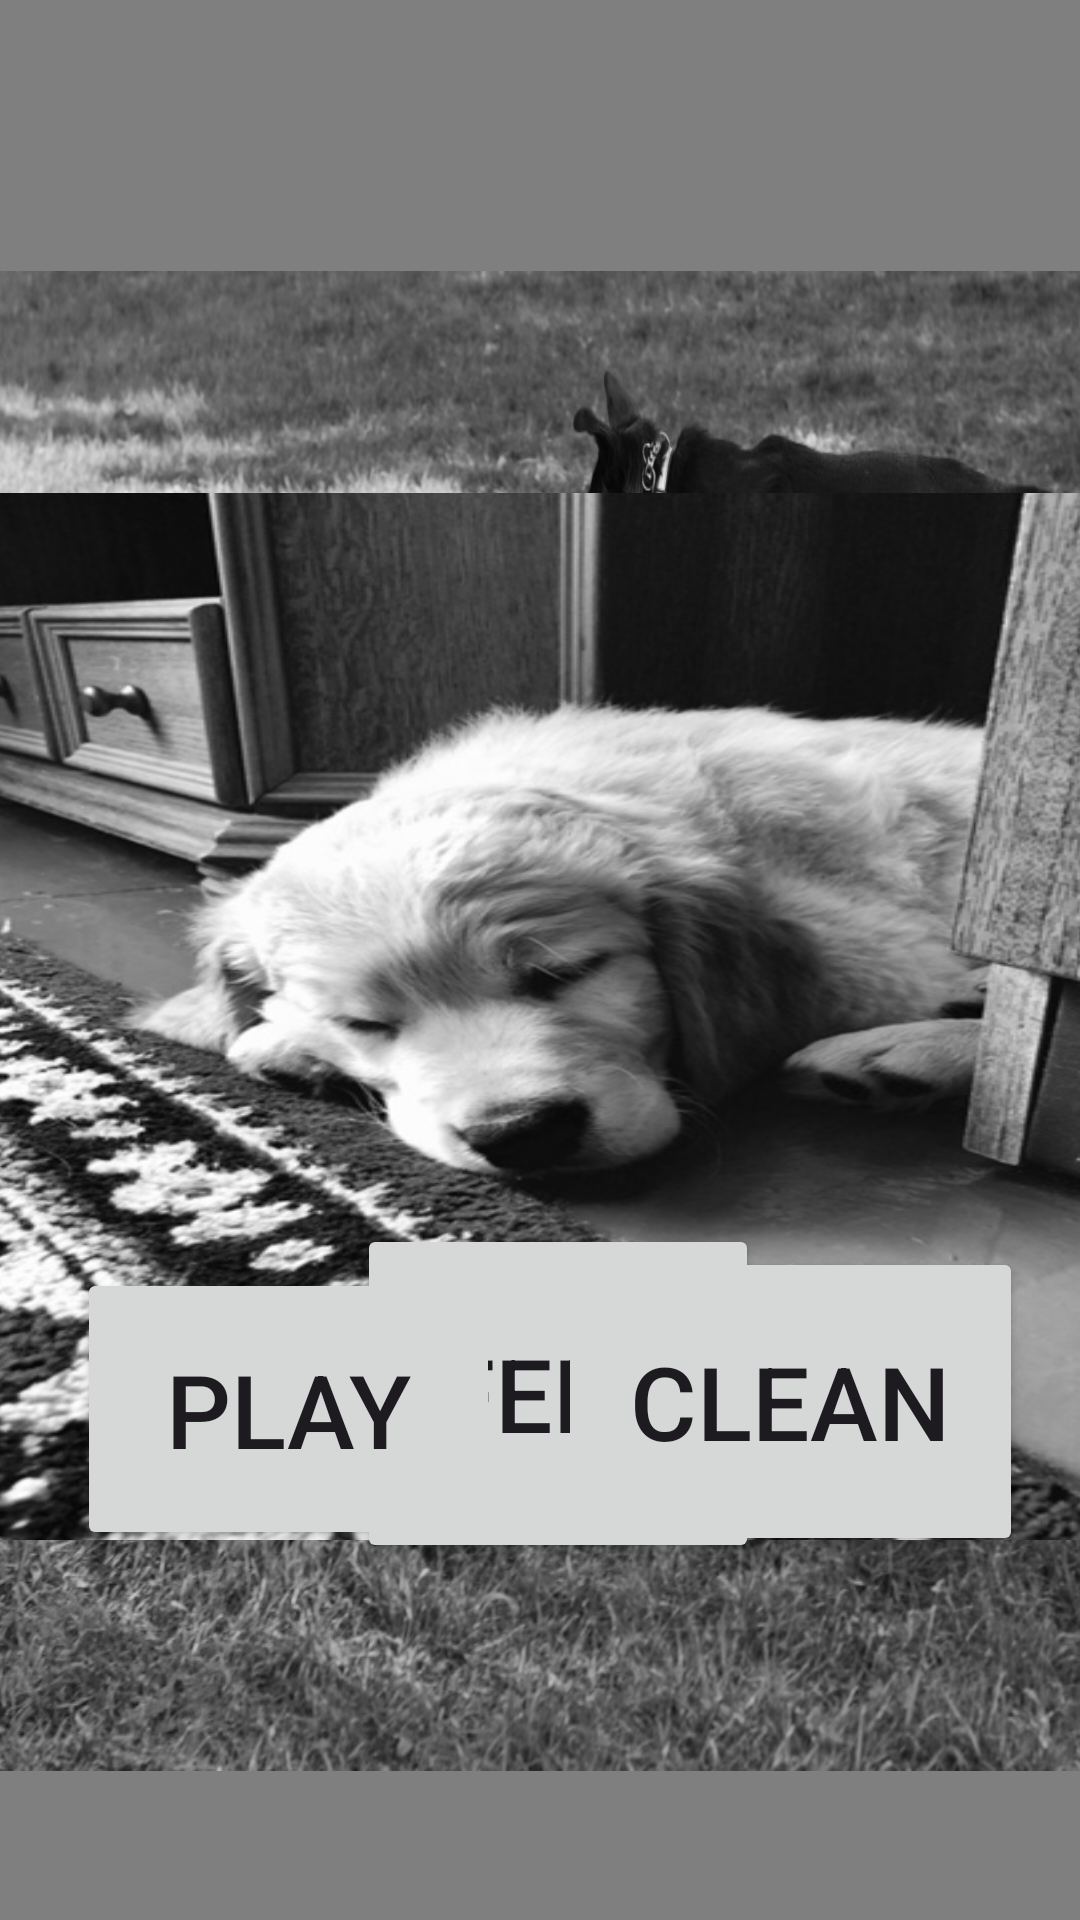

Produce the Android XML layout that renders to this screen, including the resource entries it uses.
<!-- AndroidManifest.xml: application theme Theme.Tamaclass -->
<!-- res/layout/activity_main.xml -->
<?xml version="1.0" encoding="utf-8"?>
<androidx.constraintlayout.widget.ConstraintLayout xmlns:android="http://schemas.android.com/apk/res/android"
    xmlns:app="http://schemas.android.com/apk/res-auto"
    xmlns:tools="http://schemas.android.com/tools"
    android:layout_width="match_parent"
    android:layout_height="match_parent"
    android:background="@color/design_default_color_primary"
    tools:context=".MainActivity">


    <pl.droidsonroids.gif.GifImageView
        android:id="@+id/imageView"
        android:layout_width="599dp"
        android:layout_height="919dp"
        android:scaleType="fitXY"
        app:layout_constraintBottom_toBottomOf="parent"
        app:layout_constraintEnd_toEndOf="parent"
        app:layout_constraintStart_toStartOf="parent"
        app:layout_constraintTop_toTopOf="parent"
        app:layout_constraintVertical_bias="0.403"
        app:srcCompat="@drawable/galaxy" />

    <Button
        android:id="@+id/feed"
        android:layout_width="134dp"
        android:layout_height="113dp"
        android:text="feed"
        android:textSize="34sp"
        app:layout_constraintBottom_toBottomOf="parent"
        app:layout_constraintEnd_toEndOf="parent"
        app:layout_constraintHorizontal_bias="0.526"
        app:layout_constraintStart_toStartOf="parent"
        app:layout_constraintTop_toTopOf="parent"
        app:layout_constraintVertical_bias="0.774" />

    <Button
        android:id="@+id/play"
        android:layout_width="141dp"
        android:layout_height="94dp"
        android:text="play"
        android:textSize="34sp"
        app:layout_constraintBottom_toBottomOf="parent"
        app:layout_constraintEnd_toEndOf="parent"
        app:layout_constraintHorizontal_bias="0.117"
        app:layout_constraintStart_toStartOf="parent"
        app:layout_constraintTop_toTopOf="parent"
        app:layout_constraintVertical_bias="0.774" />


    <Button
        android:id="@+id/clean"
        android:layout_width="155dp"
        android:layout_height="103dp"
        android:text="clean"
        android:textSize="34sp"
        app:layout_constraintBottom_toBottomOf="parent"
        app:layout_constraintEnd_toEndOf="parent"
        app:layout_constraintHorizontal_bias="0.907"
        app:layout_constraintStart_toStartOf="parent"
        app:layout_constraintTop_toTopOf="parent"
        app:layout_constraintVertical_bias="0.774" />

    <pl.droidsonroids.gif.GifImageView
        android:id="@+id/cleani"
        android:layout_width="595dp"
        android:layout_height="409dp"
        android:scaleType="fitXY"
        app:layout_constraintBottom_toBottomOf="parent"
        app:layout_constraintEnd_toEndOf="parent"
        app:layout_constraintStart_toStartOf="parent"
        app:layout_constraintTop_toTopOf="parent"
        app:layout_constraintVertical_bias="0.403"
        app:srcCompat="@drawable/clean" />

    <pl.droidsonroids.gif.GifImageView
        android:id="@+id/feedi"
        android:layout_width="531dp"
        android:layout_height="420dp"
        android:scaleType="fitXY"
        app:layout_constraintBottom_toBottomOf="parent"
        app:layout_constraintEnd_toEndOf="parent"
        app:layout_constraintStart_toStartOf="parent"
        app:layout_constraintTop_toTopOf="parent"
        app:layout_constraintVertical_bias="0.403"
        app:srcCompat="@drawable/feed" />

    <TextView
        android:id="@+id/HAT"
        android:layout_width="wrap_content"
        android:layout_height="wrap_content"
        android:text="TextView"
        android:textSize="60sp"
        android:textStyle="bold"
        app:layout_constraintBottom_toBottomOf="parent"
        app:layout_constraintEnd_toEndOf="parent"
        app:layout_constraintHorizontal_bias="0.04"
        app:layout_constraintStart_toStartOf="parent"
        app:layout_constraintTop_toTopOf="parent"
        app:layout_constraintVertical_bias="0.033" />

    <TextView
        android:id="@+id/HET"
        android:layout_width="wrap_content"
        android:layout_height="wrap_content"
        android:text="TextView"
        android:textSize="60sp"
        android:textStyle="bold"
        app:layout_constraintBottom_toBottomOf="parent"
        app:layout_constraintEnd_toEndOf="parent"
        app:layout_constraintHorizontal_bias="0.0"
        app:layout_constraintStart_toStartOf="parent"
        app:layout_constraintTop_toTopOf="parent"
        app:layout_constraintVertical_bias="0.147" />

    <pl.droidsonroids.gif.GifImageView
        android:id="@+id/playi"
        android:layout_width="940dp"
        android:layout_height="882dp"
        android:scaleType="fitXY"
        app:layout_constraintBottom_toBottomOf="parent"
        app:layout_constraintEnd_toEndOf="parent"
        app:layout_constraintStart_toStartOf="parent"
        app:layout_constraintTop_toTopOf="parent"
        app:layout_constraintVertical_bias="0.403"
        app:srcCompat="@drawable/play" />

    <ImageView
        android:id="@+id/run"
        android:layout_width="411dp"
        android:layout_height="500dp"
        android:scaleType="fitXY"
        app:layout_constraintBottom_toBottomOf="parent"
        app:layout_constraintEnd_toEndOf="parent"
        app:layout_constraintHorizontal_bias="0.0"
        app:layout_constraintStart_toStartOf="parent"
        app:layout_constraintTop_toTopOf="parent"
        app:layout_constraintVertical_bias="0.645"
        app:srcCompat="@drawable/runs" />

    <ImageView
        android:id="@+id/sleeo"
        android:layout_width="402dp"
        android:layout_height="349dp"
        android:scaleType="fitXY"
        app:layout_constraintBottom_toBottomOf="parent"
        app:layout_constraintEnd_toEndOf="parent"
        app:layout_constraintHorizontal_bias="0.53"
        app:layout_constraintStart_toStartOf="parent"
        app:layout_constraintTop_toTopOf="parent"
        app:layout_constraintVertical_bias="0.565"
        app:srcCompat="@drawable/sleep" />

</androidx.constraintlayout.widget.ConstraintLayout>
<!-- resources referenced by this layout -->
<resources>
  <!-- drawable runs: jpg bitmap (drawable, 266770 bytes) -->
  <!-- drawable sleep: jpg bitmap (drawable, 128351 bytes) -->
  <style name="Theme.Tamaclass" parent="Base.Theme.Tamaclass" />
  <style name="Base.Theme.Tamaclass" parent="Theme.Material3.DayNight.NoActionBar">
          
          
      </style>
</resources>
